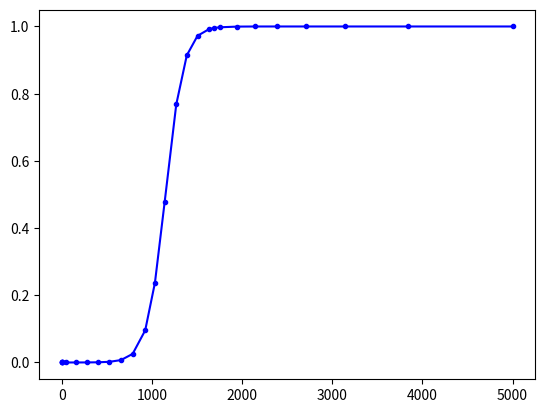

Python code for this plot:
#!/bin/bin/python

import numpy as np
from scipy.integrate import ode
import matplotlib.pyplot as plt


def logistic_fn (self, t, y, r):
    return r * y * (1.0 - y)

class logistic_t:
    def __init__ (self, r):
        self.r = r
    def __call__ (self, t, y):
        return self.r * y * (1.0 - y)

class observer_t:
    """Save the current step"""
    def __init__ (self):
        self.t = []
        self.y = []
    def __call__ (self, t, y):
        self.t.append(t)
        self.y.append(list(y))  ## to use copy by value, not reference
    def steps (self):
        return np.array(self.t)
    def solun (self):
        return np.array(self.y)

def logistic_ode ():
    r = .01
    t0 = 0
    y0 = [1e-5]
    t1 = 5000.0

    ## if using the class (has r saved locally)
    logistic = logistic_t(r)
    solver = ode(logistic)

    # ## if using that function (requires r on each call)
    # solver = ode(logistic_fn)
    # solver.set_f_params(r)

    ## which stepper algorithm
    stepper = 'dop853'  # 'dopri5'
    solver.set_integrator(stepper)

    ## save the steps and solution here
    obs = observer_t()
    solver.set_solout(obs)

    ## set initial condition
    solver.set_initial_value(y0, t0)

    ## integrate:
    solver.integrate(t1)

    ## output the solution to nice np arrays
    t = obs.steps()
    solun = obs.solun()

    plt.plot(t, solun[:,0], 'b.-')
    plt.show()


def main ():
    logistic_ode()
    

if __name__ == "__main__":
    main()
